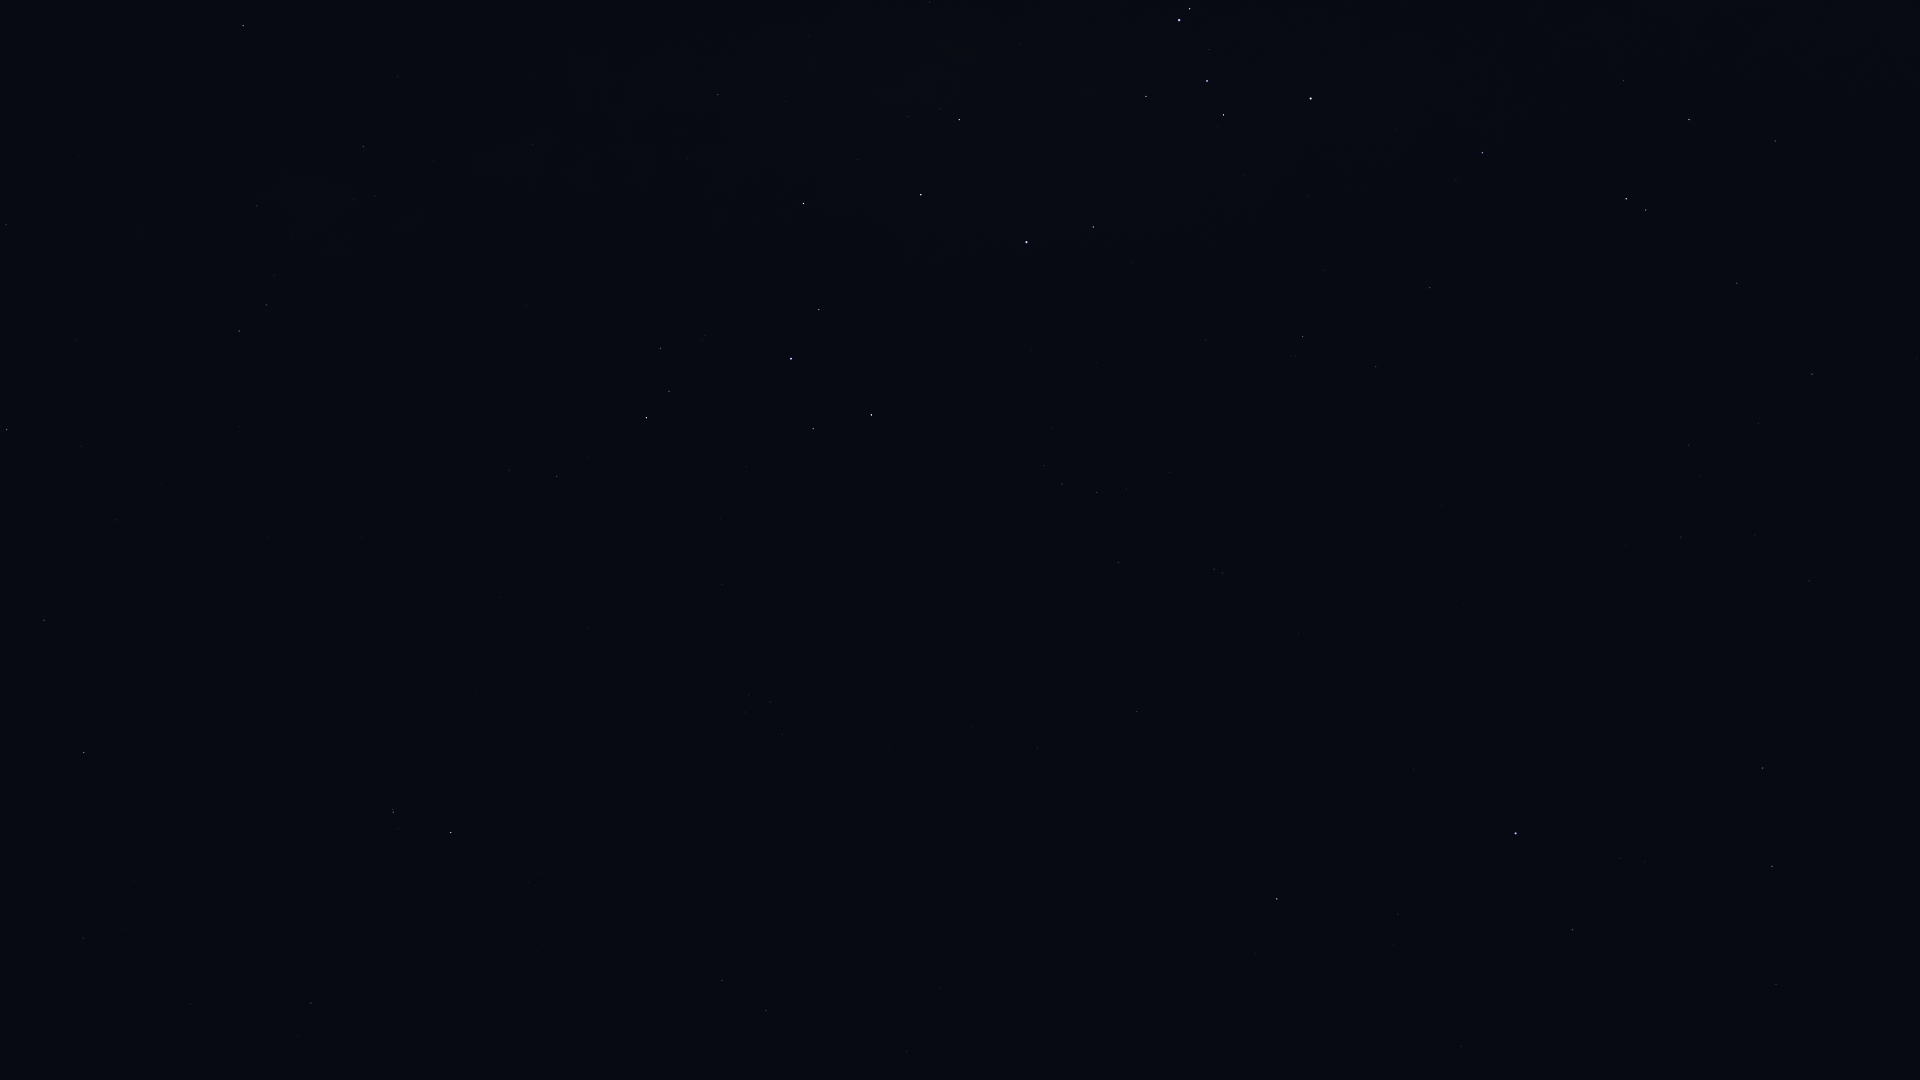

The table this chart was drawn from, first rows:
Star_ID, Name, X, Y
82363, HIP 82363, 1775, 141
83081, HIP 83081, 1689, 119
84787, Inquill, 1475, 91
85258, HIP 85258, 1626, 199
85267, HIP 85267, 1646, 210
85696, Lesath, 1190, 9
85727, HIP 85727, 1737, 283
85792, HIP 85792, 1482, 153
85927, Shaula, 1179, 20
86228, Sargas, 1311, 98
86796, Cervantes, 1507, 220
86929, HIP 86929, 1812, 374
87072, HIP 87072, 930, 2
87261, Fuyue, 1146, 96
88414, Pincoya, 919, 91
88635, Alnasl, 959, 119
88714, HIP 88714, 1430, 288
88866, HIP 88866, 1758, 423
89341, Polis, 718, 94
89931, Kaus Media, 921, 195
90004, Alasia, 477, 83
90098, HIP 90098, 1688, 445
90185, Kaus Australis, 1027, 242
90422, HIP 90422, 1303, 336
90441, HIP 90441, 152, 47
90496, Kaus Borealis, 804, 203
90568, HIP 90568, 1376, 367
90595, HIP 90595, 533, 145
90887, HIP 90887, 1144, 317
91117, HIP 91117, 363, 146
91875, HIP 91875, 1097, 362
92175, HIP 92175, 257, 206
92202, HIP 92202, 282, 212
92609, HIP 92609, 1681, 537
92761, Ainalrami, 705, 335
92814, HIP 92814, 526, 305
92855, Nunki, 791, 359
92895, Kaveh, 5, 220
92946, Alya, 6, 224
92953, HIP 92953, 1191, 444
92989, HIP 92989, 1060, 419
93015, HIP 93015, 1809, 581
93085, HIP 93085, 660, 348
93174, HIP 93174, 1052, 428
93506, Ascella, 871, 415
93542, HIP 93542, 1170, 472
93683, HIP 93683, 669, 391
93825, HIP 93825, 1044, 465
94005, HIP 94005, 1126, 489
94114, Meridiana, 1062, 484
94141, Albaldah, 646, 418
94160, HIP 94160, 1097, 492
94645, Gumala, 720, 463
94820, HIP 94820, 588, 456
95124, Belel, 701, 492
95168, HIP 95168, 557, 476
95241, Arkab Prior, 1214, 569
95262, Sika, 929, 533
95294, Arkab Posterior, 1222, 573
95347, Rukbat, 1118, 562
... 19 more rows
